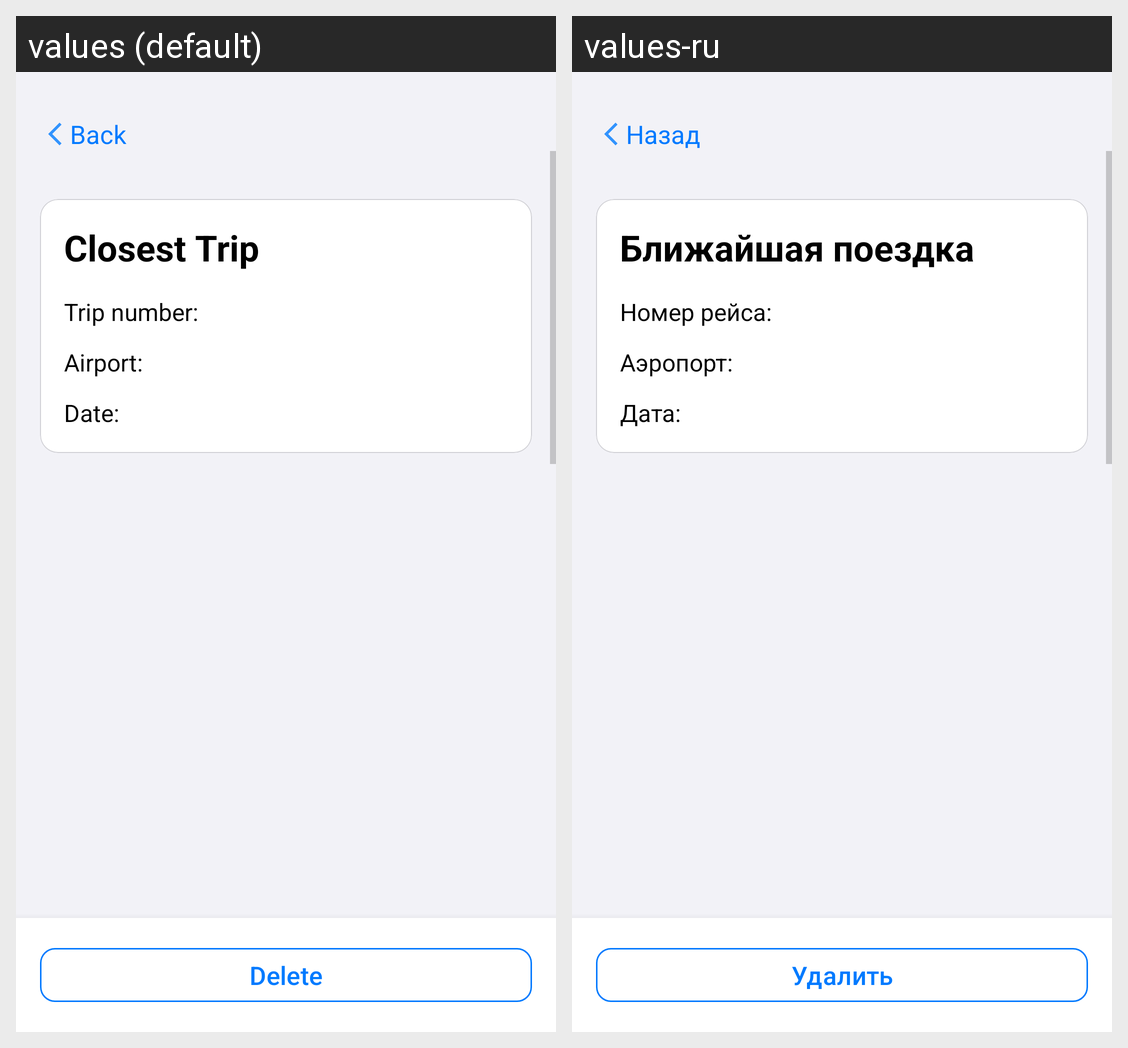

Here is an Android app screen in its default locale and in the app's own translations. Write out the translated-string differences for the strings that appear on this screen.
Android screen res/layout/fragment_closest_trip.xml rendered under 2 locales, left to right: values (default), values-ru. Device: Nexus 5 (rendered at 1080×1920; each locale shown at half size, 540×960, under a caption strip naming it); theme Base.Theme.TravelHelper.
Strings drawn on this screen, with the default value and each locale's value (text and hints the layout hard-codes, and strings that could not be matched under every locale, appear in the picture but are not listed):

back
  values: Back
  values-ru: Назад

closest_trip
  values: Closest Trip
  values-ru: Ближайшая поездка

trip_number
  values: Trip number:
  values-ru: Номер рейса:

airport
  values: Airport:
  values-ru: Аэропорт:

date
  values: Date:
  values-ru: Дата:

delete
  values: Delete
  values-ru: Удалить
